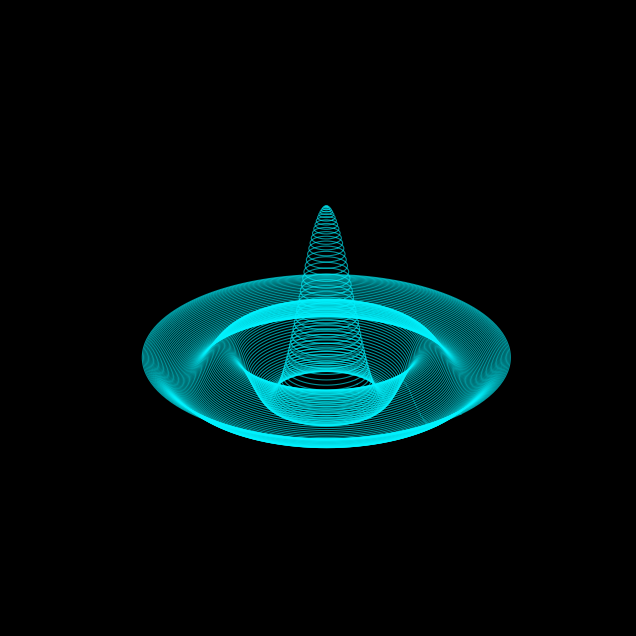

The matplotlib source for this figure:
import numpy as np
import matplotlib.pyplot as plt

# 1. Initialize grid ranges to closely match the image's coordinate bounds
r = np.linspace(0.1, 14, 150)        # Radius vector (avoid zero to fix divide-by-zero)
theta = np.linspace(0, 2 * np.pi, 250) # Circular sweep for fine ring resolution

# 2. Configure a completely black retro display canvas 
fig = plt.figure(figsize=(9, 8), facecolor='black')
ax = fig.add_subplot(111, projection='3d', facecolor='black')

# 3. Plot every single coordinate line transparently (No hidden line removal)
for radius in r:
    # Classic sinc / damped sine function
    z_val = np.sin(radius) / radius
    
    # Map out the ring points in 3D space
    x = radius * np.cos(theta)
    y = radius * np.sin(theta)
    z = np.full_like(theta, z_val)
    
    # alpha=0.6 provides a clean neon glow where the wirelines intersect and bunch up
    ax.plot(x, y, z, color='#00f3ff', linewidth=0.8, alpha=0.6, zorder=1)

# 4. Hide structural axis frameworks to cleanly isolate the asset
ax.axis('off')

# Set specific view angles to perfectly match the original orthographic skew
ax.view_init(elev=26, azim=-45)

# Adjust axes limits to keep the proportions perfectly circular rather than stretched
ax.set_xlim(-15, 15)
ax.set_ylim(-15, 15)
ax.set_zlim(-0.5, 1.2)

plt.show()
